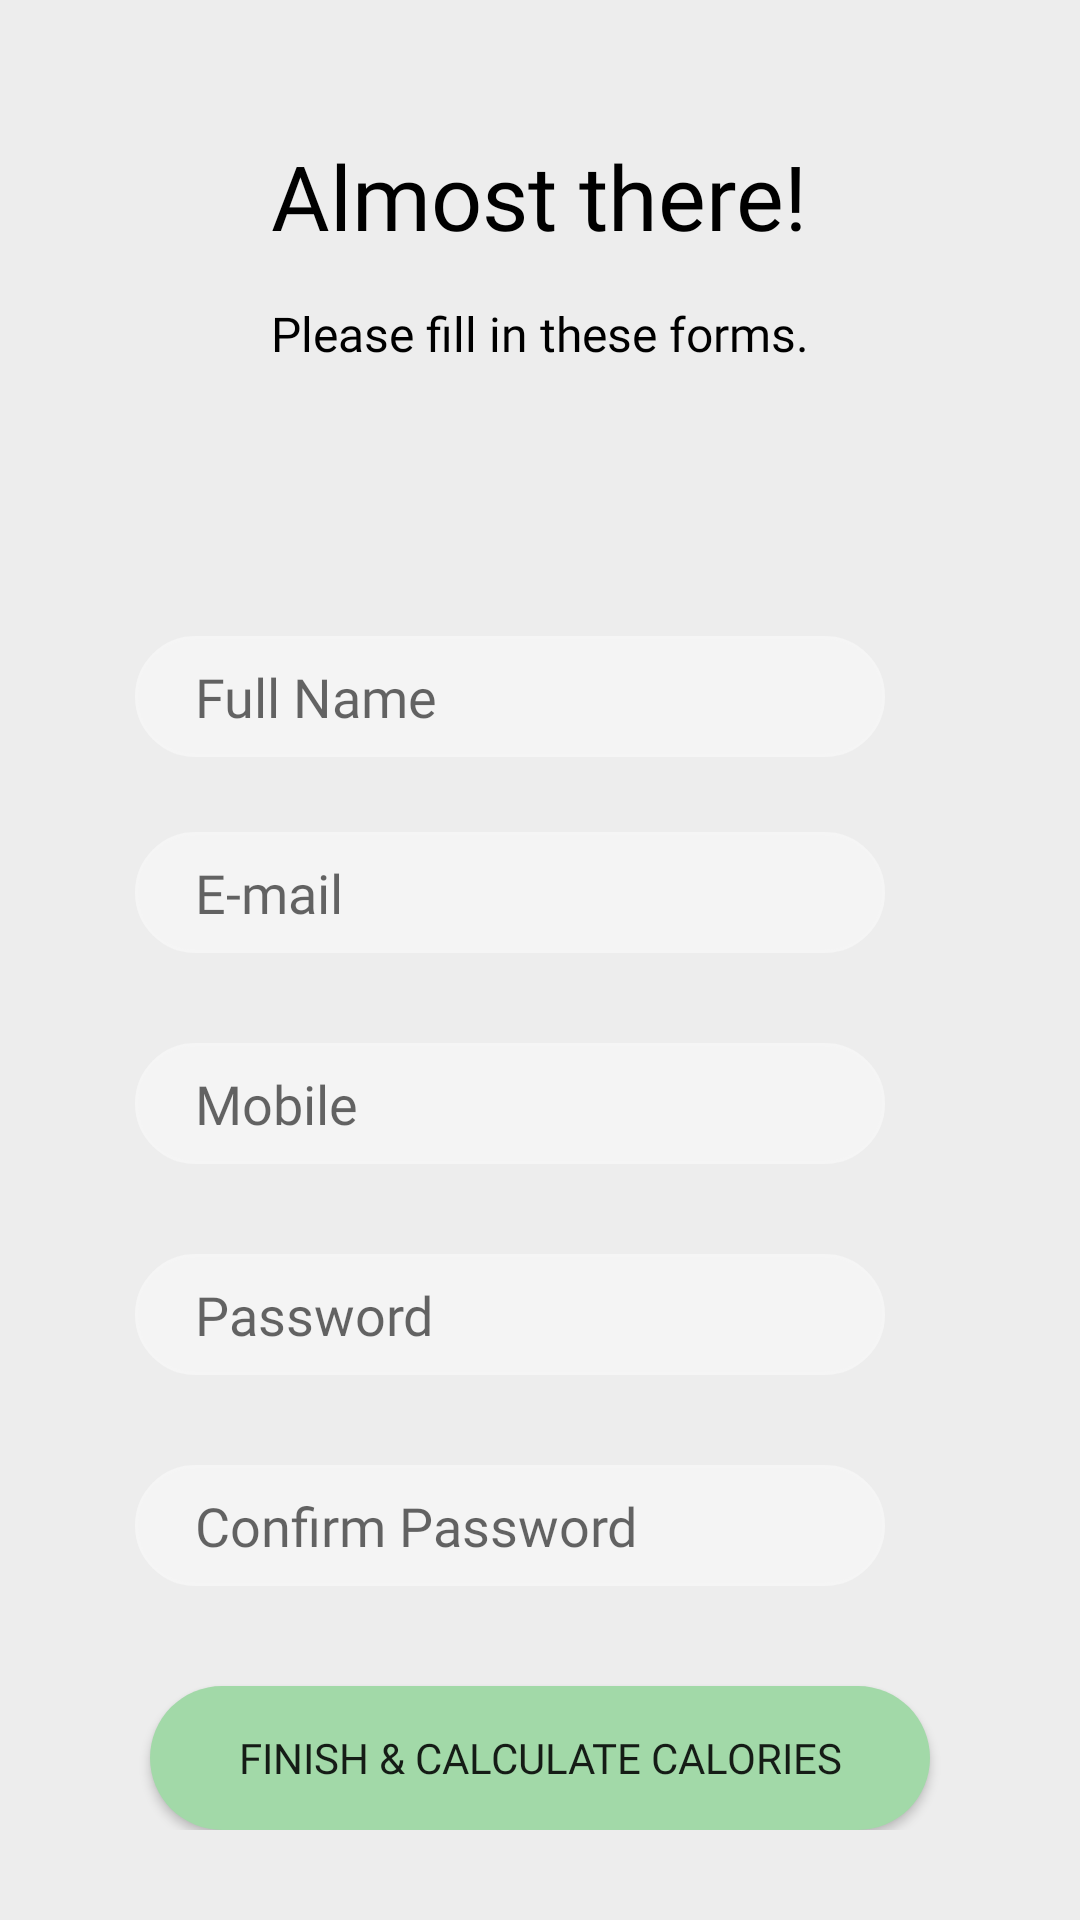

The Android layout XML behind this screen, and the referenced resources:
<!-- AndroidManifest.xml: application theme Theme.ProiectLicenta -->
<!-- res/layout/fragment_final_reg.xml -->
<?xml version="1.0" encoding="utf-8"?>
<LinearLayout xmlns:android="http://schemas.android.com/apk/res/android"
    xmlns:tools="http://schemas.android.com/tools"
    android:layout_width="match_parent"
    android:layout_height="match_parent"
    android:orientation="vertical"
    android:padding="30dp"
    android:background="#EDEDED"
    tools:context=".setUpGoals">

    <LinearLayout
        android:layout_width="match_parent"
        android:layout_height="wrap_content"
        android:gravity="center"
        android:orientation="vertical"
        android:layout_marginTop="15dp"
        android:layout_marginBottom="25dp"
        android:background="#EDEDED" >

        <TextView
            android:layout_width="wrap_content"
            android:layout_height="wrap_content"
            android:text="Almost there!"
            android:textSize="30dp"
            android:layout_marginBottom="15dp"
            android:fontFamily="@font/sfpro"
            android:textColor="#000000" />
        <TextView
            android:layout_width="wrap_content"
            android:layout_height="wrap_content"
            android:text="Please fill in these forms."
            android:gravity="start"
            android:textSize="16dp"
            android:layout_marginBottom="30dp"
            android:fontFamily="@font/sfpro"
            android:textColor="#000000"/>
    </LinearLayout>

    <LinearLayout
        android:layout_width="match_parent"
        android:layout_height="wrap_content"
        android:orientation="vertical"
        android:layout_weight="1"
        android:paddingTop="15dp"
        android:paddingStart="15dp"
        android:paddingEnd="15dp"
        android:background="#EDEDED" >

        <EditText
            android:layout_width="match_parent"
            android:layout_height="wrap_content"
            android:inputType="text"
            android:id="@+id/fullname"
            android:hint="Full Name"
            android:maxLines="1"
            android:layout_marginBottom="10dp"
            android:fontFamily="@font/sfpro"
            android:background="@drawable/edittext_ios"
            android:layout_marginTop="20dp"
            android:layout_marginEnd="20dp"
            android:paddingStart="20dp"
            android:paddingTop="8dp"
            android:paddingBottom="8dp"
            android:paddingEnd="0dp"/>

        <EditText
            android:layout_width="match_parent"
            android:layout_height="wrap_content"
            android:inputType="textEmailAddress"
            android:id="@+id/email"
            android:hint="E-mail"
            android:maxLines="1"
            android:layout_marginBottom="10dp"
            android:fontFamily="@font/sfpro"
            android:background="@drawable/edittext_ios"
            android:layout_marginTop="15dp"
            android:layout_marginEnd="20dp"
            android:paddingStart="20dp"
            android:paddingTop="8dp"
            android:paddingBottom="8dp"
            android:paddingEnd="0dp"/>

        <EditText
            android:layout_width="match_parent"
            android:layout_height="wrap_content"
            android:inputType="phone"
            android:id="@+id/phone"
            android:hint="Mobile"
            android:maxLines="1"
            android:layout_marginBottom="10dp"
            android:fontFamily="@font/sfpro"
            android:background="@drawable/edittext_ios"
            android:layout_marginTop="20dp"
            android:layout_marginEnd="20dp"
            android:paddingStart="20dp"
            android:paddingTop="8dp"
            android:paddingBottom="8dp"
            android:paddingEnd="0dp"/>

        <EditText
            android:layout_width="match_parent"
            android:layout_height="wrap_content"
            android:inputType="textPassword"
            android:id="@+id/conpassword"
            android:hint="Password"
            android:maxLines="1"
            android:fontFamily="@font/sfpro"
            android:background="@drawable/edittext_ios"
            android:layout_marginTop="20dp"
            android:layout_marginEnd="20dp"
            android:layout_marginBottom="10dp"
            android:paddingStart="20dp"
            android:paddingTop="8dp"
            android:paddingBottom="8dp"
            android:paddingEnd="0dp" />

        <EditText
            android:layout_width="match_parent"
            android:layout_height="wrap_content"
            android:inputType="textPassword"
            android:id="@+id/password"
            android:hint="Confirm Password"
            android:maxLines="1"
            android:fontFamily="@font/sfpro"
            android:background="@drawable/edittext_ios"
            android:layout_marginTop="20dp"
            android:layout_marginEnd="20dp"
            android:layout_marginBottom="10dp"
            android:paddingStart="20dp"
            android:paddingTop="8dp"
            android:paddingBottom="8dp"
            android:paddingEnd="0dp"/>



    </LinearLayout>

    <LinearLayout
        android:layout_width="match_parent"
        android:layout_height="wrap_content"
        android:background="#EDEDED" >

        <androidx.appcompat.widget.AppCompatButton
            android:id="@+id/nextBtn"
            android:layout_width="match_parent"
            android:layout_height="wrap_content"
            android:text="Finish &amp; calculate calories"
            android:background="@drawable/button_ios"
            android:fontFamily="@font/sfpro"
            android:layout_marginTop="20dp"
            android:layout_marginStart="20dp"
            android:layout_marginEnd="20dp"/>
    </LinearLayout>
</LinearLayout>
<!-- resources referenced by this layout -->
<resources>
  <!-- drawable button_ios (drawable) -->
  <?xml version="1.0" encoding="utf-8"?>
  <selector xmlns:android="http://schemas.android.com/apk/res/android">
  
      <item android:state_pressed="true">
          <shape android:shape="rectangle">
              <solid android:color="#B1E0B4" />
              <corners android:radius="24dp" />
          </shape>
      </item>
  
      <item>
          <shape android:shape="rectangle">
              <solid android:color="#A2D9A8" />
              <corners android:radius="24dp" />
          </shape>
      </item>
  
  </selector>
  <!-- drawable edittext_ios (drawable) -->
  <shape xmlns:android="http://schemas.android.com/apk/res/android">
      <solid android:color="#F4F4F4" /> 
      <corners android:radius="24dp" /> 
      <stroke
          android:color="#f5f5f5"
          android:width="1dp" />
  </shape>
  <style name="Theme.ProiectLicenta" parent="Theme.MaterialComponents.DayNight.NoActionBar">
          
          <item name="colorPrimary">#A2D9A8</item>
          <item name="colorPrimaryVariant">#8CCB8E</item>
          <item name="colorOnPrimary">@color/white</item>
          
          <item name="colorSecondary">@color/teal_200</item>
          <item name="colorSecondaryVariant">@color/teal_700</item>
          <item name="colorOnSecondary">@color/black</item>
          
          <item name="android:statusBarColor">?attr/colorPrimaryVariant</item>
          
      </style>
  <!-- not gathered from this repository: default colours our renderer supplied (Android Studio template values) -->
  <color name="teal_200">#FF03DAC5</color>
  <color name="teal_700">#FF018786</color>
  <color name="black">#FF000000</color>
  <color name="white">#FFFFFFFF</color>
</resources>
